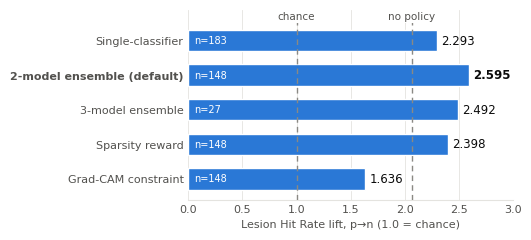

Here is the Python script that generated this plot: (Note: this script raises an exception after producing the figure.)
"""Regenerate figures/fig1_lhr_lift.png (Fig. 1 of the paper).

LHR lift (p->n) of the five trained arms, values as in Table 4. The default arm
is its per-direction-adapter evaluation (J4, 2.595); the no-policy reference is
the matched no-policy run on the same images, guidance, adapters and seeds
(J5, 2.064). Sources: ~/verification/out/J4_perdir/eval_metrics.json,
~/verification/out/J5_none_perdir/eval_metrics.json, and each arm's
eval_metrics.json in the repository (checkpoints*/).

    python figures/make_fig1_lhr_lift.py
"""
import os

import matplotlib
matplotlib.use("Agg")
import matplotlib.pyplot as plt

ARMS = [  # label, lift, annotated images
    ("Single-classifier", 2.293, 183),
    ("2-model ensemble (default)", 2.595, 148),
    ("3-model ensemble", 2.492, 27),
    ("Sparsity reward", 2.398, 148),
    ("Grad-CAM constraint", 1.636, 148),
]
CHANCE, NO_POLICY = 1.0, 2.064

INK, INK2, MUTED, GRID = "#0b0b0b", "#52514e", "#8a8984", "#e4e3df"
BAR = "#2a78d6"  # single series: one hue for every bar

plt.rcParams.update({"font.family": "DejaVu Sans", "font.size": 9})
fig, ax = plt.subplots(figsize=(5.2, 2.3), dpi=300)
y = list(range(len(ARMS)))[::-1]
for yi, (name, lift, n) in zip(y, ARMS):
    ax.barh(yi, lift, height=0.62, color=BAR, edgecolor="white", linewidth=1.0, zorder=2)
    ax.text(lift + 0.04, yi, f"{lift:.3f}", va="center", ha="left", color=INK, fontsize=8.5,
            fontweight="bold" if "default" in name else "normal")
    ax.text(0.05, yi, f"n={n}", va="center", ha="left", color="white", fontsize=7)
for x, lab in ((CHANCE, "chance"), (NO_POLICY, "no policy")):
    ax.axvline(x, color=MUTED, linestyle=(0, (4, 3)), linewidth=1.0, zorder=3)
    ax.text(x, len(ARMS) - 0.45, lab, ha="center", va="bottom", color=INK2, fontsize=7.5,
            bbox=dict(facecolor="white", edgecolor="none", pad=1.0), zorder=4)
ax.set_yticks(y)
ax.set_yticklabels([a[0] for a in ARMS], color=INK)
for t in ax.get_yticklabels():
    if "default" in t.get_text():
        t.set_fontweight("bold")
ax.set_xlim(0, 3.0)
ax.set_ylim(-0.6, len(ARMS) - 0.1)
ax.set_xlabel("Lesion Hit Rate lift, p→n (1.0 = chance)", color=INK2, fontsize=8)
ax.xaxis.grid(True, color=GRID, linewidth=0.6, zorder=0)
ax.set_axisbelow(True)
for s in ("top", "right", "left"):
    ax.spines[s].set_visible(False)
ax.spines["bottom"].set_color(GRID)
ax.tick_params(axis="both", colors=INK2, length=0, labelsize=8)
fig.tight_layout(pad=0.3)
out = os.path.join(os.path.dirname(os.path.abspath(__file__)), "fig1_lhr_lift.png")
fig.savefig(out, dpi=300, facecolor="white")
print("wrote", out)
